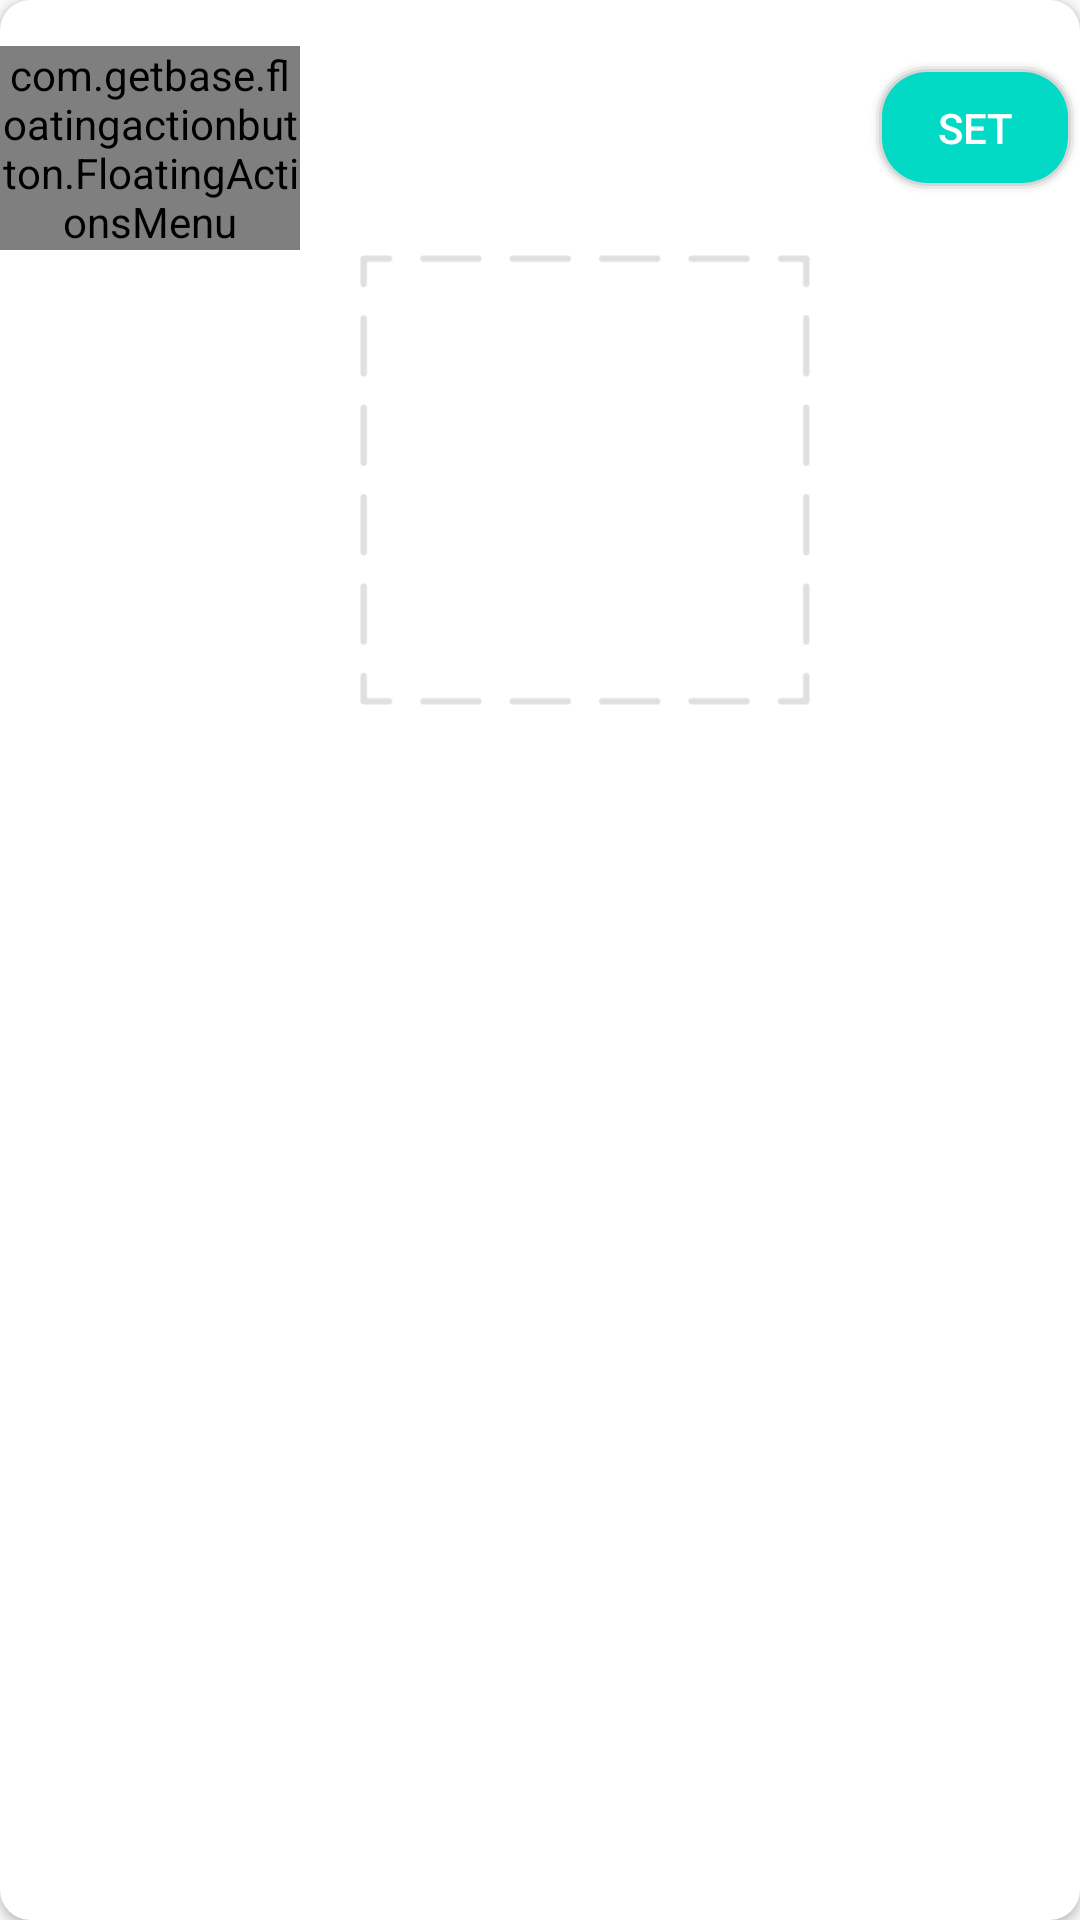

The Android layout XML behind this screen, and the referenced resources:
<!-- AndroidManifest.xml: application theme AppTheme -->
<!-- res/layout/fragment_add_photo.xml -->
<?xml version="1.0" encoding="utf-8"?>
<androidx.cardview.widget.CardView
    xmlns:android="http://schemas.android.com/apk/res/android"
    xmlns:app="http://schemas.android.com/apk/res-auto"
    xmlns:fab="http://schemas.android.com/apk/res-auto"
    xmlns:tools="http://schemas.android.com/tools"
    tools:context=".fragments.AddPhotoDialogFragment"
    android:layout_width="match_parent"
    android:minWidth="350dp"
    android:layout_height="wrap_content"
    app:cardCornerRadius="10dp">

    <RelativeLayout
        android:gravity="center_horizontal"
        android:layout_width="wrap_content"
        android:layout_height="match_parent"
        android:layout_marginBottom="30dp"
        >

        <Button
            android:id="@+id/btnSetPhoto"
            android:layout_width="70dp"
            android:layout_height="45dp"
            android:layout_alignParentTop="true"
            android:layout_alignParentEnd="true"
            android:layout_marginTop="20dp"
            android:layout_marginBottom="20dp"
            android:background="@drawable/text_box_color_accent"
            android:text="Set"
            android:textColor="@android:color/white"
            />

        <ImageView
            android:id="@+id/ivUploadImage"
            android:layout_width="150dp"
            android:layout_height="150dp"
            android:layout_below="@id/btnSetPhoto"
            android:layout_alignEnd="@+id/btnSetPhoto"
            android:layout_marginEnd="90dp"
            android:scaleType="centerCrop"
            android:tint="#E0FFFFFF"
            app:srcCompat="@drawable/dashed_box" />

        <com.getbase.floatingactionbutton.FloatingActionsMenu
            android:id="@+id/floatingMenu"
            android:layout_width="wrap_content"
            android:layout_height="wrap_content"
            android:layout_alignTop="@+id/btnSetPhoto"
            android:layout_marginTop="-5dp"
            android:layout_marginEnd="20dp"
            android:layout_toStartOf="@+id/ivUploadImage"
            app:fab_addButtonColorNormal="@color/colorAccent"
            app:fab_addButtonColorPressed="@color/colorAccent"
            app:fab_addButtonSize="mini"
            fab:fab_expandDirection="down">

            <com.getbase.floatingactionbutton.FloatingActionButton
                android:id="@+id/btnGallery"
                android:layout_width="wrap_content"
                android:layout_height="wrap_content"
                app:fab_colorNormal="@android:color/white"
                app:fab_colorPressed="@android:color/white"
                app:fab_size="mini"
                fab:fab_icon="@drawable/gallery" />


            <com.getbase.floatingactionbutton.FloatingActionButton
                android:id="@+id/btnCamera"
                android:layout_width="wrap_content"
                android:layout_height="wrap_content"
                app:fab_colorNormal="@android:color/white"
                app:fab_colorPressed="@android:color/white"
                app:fab_size="mini"
                fab:fab_icon="@drawable/camera" />
        </com.getbase.floatingactionbutton.FloatingActionsMenu>

    </RelativeLayout>
</androidx.cardview.widget.CardView>
<!-- resources referenced by this layout -->
<resources>
  <color name="colorAccent">#03DAC5</color>
  <!-- drawable camera (drawable) -->
  <vector xmlns:android="http://schemas.android.com/apk/res/android"
      android:width="512dp"
      android:height="512dp"
      android:viewportWidth="488.455"
      android:viewportHeight="488.455">
    <path
        android:fillColor="@android:color/darker_gray"
        android:pathData="m287.396,216.317c23.845,23.845 23.845,62.505 0,86.35s-62.505,23.845 -86.35,0 -23.845,-62.505 0,-86.35 62.505,-23.845 86.35,0"/>
    <path
        android:fillColor="@android:color/darker_gray"
        android:pathData="m427.397,91.581h-42.187l-30.544,-61.059h-220.906l-30.515,61.089 -42.127,0.075c-33.585,0.06 -60.925,27.429 -60.954,61.029l-0.164,244.145c0,33.675 27.384,61.074 61.059,61.074h366.338c33.675,0 61.059,-27.384 61.059,-61.059v-244.236c-0.001,-33.674 -27.385,-61.058 -61.059,-61.058zM244.22,381.61c-67.335,0 -122.118,-54.783 -122.118,-122.118s54.783,-122.118 122.118,-122.118 122.118,54.783 122.118,122.118 -54.783,122.118 -122.118,122.118z"/>
  </vector>
  <!-- drawable gallery (drawable) -->
  <vector xmlns:android="http://schemas.android.com/apk/res/android"
      android:width="384dp"
      android:height="384dp"
      android:viewportWidth="384"
      android:viewportHeight="384">
    <path
        android:fillColor="@android:color/darker_gray"
        android:pathData="m336,0h-288c-26.473,0 -48,21.527 -48,48v288c0,26.473 21.527,48 48,48h288c26.473,0 48,-21.527 48,-48v-288c0,-26.473 -21.527,-48 -48,-48zM48,32h288c8.824,0 16,7.176 16,16v113.375l-52.688,-52.688c-6.25,-6.246 -16.375,-6.246 -22.625,0l-112.688,112.688 -40.688,-40.688c-6.25,-6.246 -16.375,-6.246 -22.625,0l-68.688,68.688v-201.375c0,-8.824 7.176,-16 16,-16zM336,352h-288c-8.824,0 -16,-7.176 -16,-16v-41.375l80,-80 92.688,92.68c3.129,3.137 7.215,4.695 11.313,4.695s8.184,-1.559 11.313,-4.688c6.246,-6.25 6.246,-16.375 0,-22.625l-40.688,-40.688 101.375,-101.367 64,64v129.367c0,8.824 -7.176,16 -16,16zM336,352"/>
    <path
        android:fillColor="@android:color/darker_gray"
        android:pathData="m128,96c0,17.672 -14.328,32 -32,32s-32,-14.328 -32,-32 14.328,-32 32,-32 32,14.328 32,32zM128,96"/>
  </vector>
  <style name="AppTheme" parent="Theme.MaterialComponents.Light.NoActionBar.Bridge">
          
          <item name="colorPrimary">@color/colorPrimary</item>
          <item name="colorPrimaryDark">@color/colorPrimaryDark</item>
          <item name="colorAccent">@color/colorAccent</item>
          <item name="android:windowContentTransitions">true</item>
  
      </style>
  <color name="colorPrimary">#777777</color>
  <color name="colorPrimaryDark">#03DAC5</color>
</resources>
